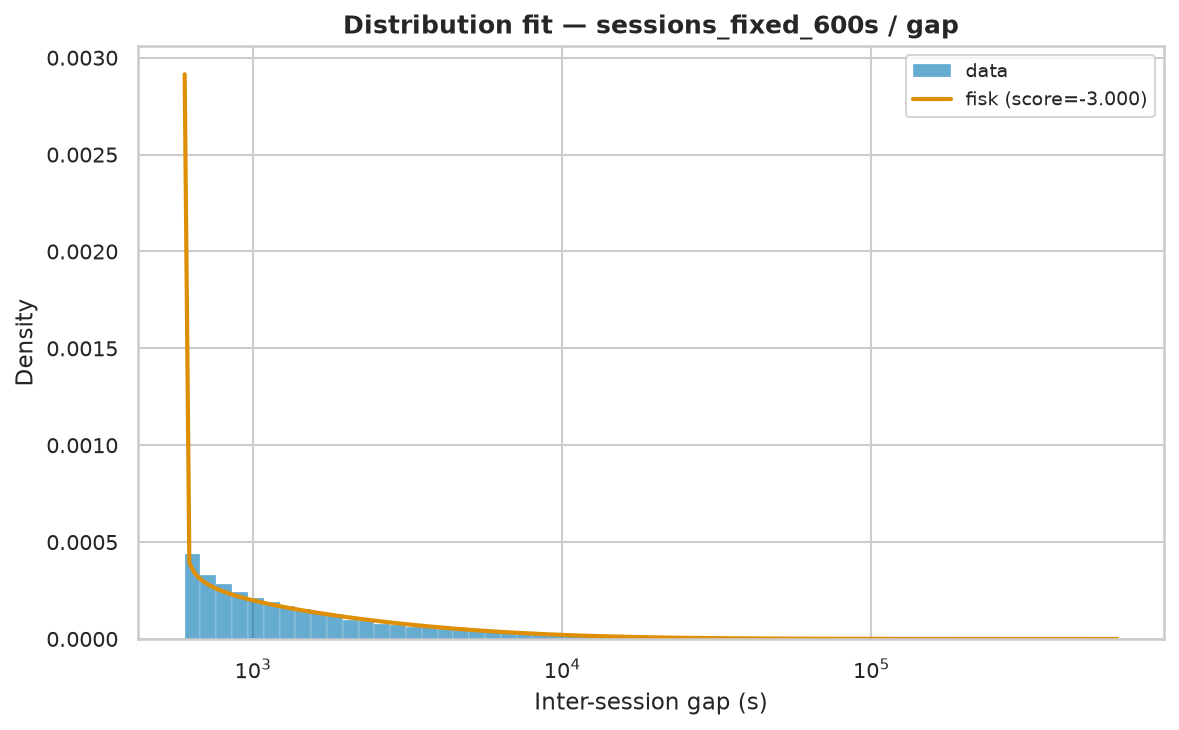

Data behind this chart, as committed beside it:
name	score	bootstrap_score	bootstrap_pass	loc	scale	arg
fisk	-3	0.1	True	601	5080	(np.float64(0.8377624276331603),)
expon	-3	0.0	False	601.0	21898	()
pareto	-3	0.0	False	-2854	3455	(np.float64(0.8009412566009378),)
lomax	-3	0.0	False	601	4396	(np.float64(0.9016139224944737),)
genpareto	-3	0.0	False	591	4323	(np.float64(1.2597748125607442),)
weibull_min	-1.553	0.0	False	601	27951	(np.float64(0.5916456447489826),)
gamma	-0.119	0.0	False	-193922	4787	(np.float64(44.54039461783361),)
